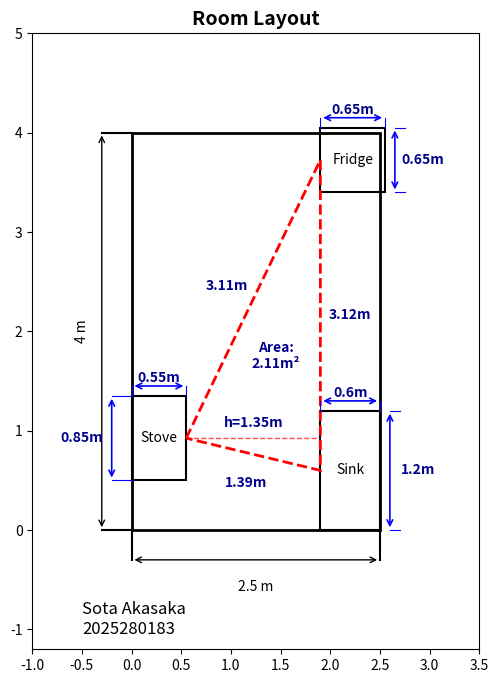

Reproduce this figure in Python.
import matplotlib.pyplot as plt
import matplotlib.patches as patches
from dataclasses import dataclass
from typing import List, Tuple
import math

@dataclass
class Furniture:
    """Represents a piece of furniture in the room"""
    name: str
    x: float
    y: float
    width: float
    height: float
    color: str = 'brown'
    linewidth: float = 1.5
    
    def get_center(self) -> Tuple[float, float]:
        """Get the center coordinates of the furniture"""
        return (self.x + self.width/2, self.y + self.height/2)

def draw_furniture(ax, furniture: Furniture):
    """Draw a single piece of furniture on the plot"""
    # Create rectangle
    rect = patches.Rectangle(
        (furniture.x, furniture.y), 
        furniture.width, 
        furniture.height,
        linewidth=furniture.linewidth, 
        edgecolor=furniture.color, 
        facecolor='none'
    )
    ax.add_patch(rect)
    
    # Add label
    center_x, center_y = furniture.get_center()
    ax.text(center_x, center_y, furniture.name, ha='center', va='center')

def draw_room_layout(ax, room_width: float, room_height: float, furniture_list: List[Furniture]):
    """Draw the complete room layout with all furniture"""
    # Draw room outline
    room = patches.Rectangle((0, 0), room_width, room_height, 
                            linewidth=2, edgecolor='black', facecolor='none')
    ax.add_patch(room)
    
    # Draw all furniture
    for furniture in furniture_list:
        draw_furniture(ax, furniture)

# --- Room configuration ---
room_width = 2.5
room_height = 4

# --- Furniture configuration ---
# Define furniture dimensions
Stove_width = 0.55
Stove_height = 0.85
Fridge_width = 0.65
Fridge_height = 0.65
Sink_width = 0.6
Sink_height = 1.2

# Create furniture objects
Stove = Furniture("Stove", room_width-2.5, 0.5, Stove_width, Stove_height, 'black')
Fridge = Furniture("Fridge", room_width-0.6, room_height-0.6, Fridge_width, Fridge_height, 'black')
Sink = Furniture("Sink", room_width-0.6, 0.0, Sink_width, Sink_height, 'black')

furniture_list = [
    Stove, Fridge, Sink
]

# --- Create the plot ---
fig, ax = plt.subplots(figsize=(10, 8))

# Draw the room layout
draw_room_layout(ax, room_width, room_height, furniture_list)



def add_dimension_lines(ax, room_width: float, room_height: float):
    """Add dimension lines to the room layout"""
    # --- Dimension lines (Horizontal) ---
    ax.annotate("", xy=(0, -0.3), xytext=(room_width, -0.3), 
                arrowprops=dict(arrowstyle='<->'))
    ax.plot([0, 0], [0, -0.3], color="black")
    ax.plot([room_width, room_width], [0, -0.3], color="black")
    ax.text(room_width/2, -0.5, f"{room_width} m", ha="center", va="top")

    # --- Dimension lines (Vertical) ---
    ax.annotate("", xy=(-0.3, 0), xytext=(-0.3, room_height), 
                arrowprops=dict(arrowstyle='<->'))
    ax.plot([-0.3, 0], [0, 0], color="black")
    ax.plot([-0.3, 0], [room_height, room_height], color="black")
    ax.text(-0.5, room_height/2, f"{room_height} m", ha="center", va="center", rotation=90)

def draw_dimension_line(ax, start_point, end_point, dimension_text, offset=0.2, text_offset=0.1):
    """Draw a proper dimension line with extension lines, arrows and dimension text"""
    x1, y1 = start_point
    x2, y2 = end_point
    
    # Calculate perpendicular direction for offset
    dx = x2 - x1
    dy = y2 - y1
    length = math.sqrt(dx**2 + dy**2)
    
    if length > 0:
        # Perpendicular direction (rotated 90 degrees)
        perp_x = -dy / length * offset
        perp_y = dx / length * offset
        
        # Extension lines (from object to dimension line)
        ext1_x = x1 + perp_x
        ext1_y = y1 + perp_y
        ext2_x = x2 + perp_x
        ext2_y = y2 + perp_y
        
        # Draw extension lines
        ax.plot([x1, ext1_x], [y1, ext1_y], 'b-', linewidth=0.8)
        ax.plot([x2, ext2_x], [y2, ext2_y], 'b-', linewidth=0.8)
        
        # Draw dimension line with arrows
        ax.annotate("", xy=(ext2_x, ext2_y), xytext=(ext1_x, ext1_y),
                   arrowprops=dict(arrowstyle='<->', color='blue', lw=1.2))
        
        # Add dimension text
        text_x = (ext1_x + ext2_x) / 2 + perp_x * text_offset
        text_y = (ext1_y + ext2_y) / 2 + perp_y * text_offset
        
        ax.text(text_x, text_y, dimension_text, 
                ha="center", va="center", fontsize=10, color='darkblue', fontweight='bold')

def add_furniture_annotations(ax, furniture_list: List[Furniture]):
    """Add proper technical dimensioning for furniture items"""
    for i, furniture in enumerate(furniture_list):
        # Calculate offsets for hierarchical dimensioning
        # Smaller dimensions closer to object, larger dimensions further away
        base_offset = 0.1
        width_offset = base_offset   # Hierarchical spacing
        height_offset = base_offset
        
        # Width dimension (horizontal) - always on top
        start_point = (furniture.x, furniture.y + furniture.height)
        end_point = (furniture.x + furniture.width, furniture.y + furniture.height)
        draw_dimension_line(ax, start_point, end_point, f"{furniture.width}m", 
                          offset=width_offset, text_offset=0.8)
        
        # Height dimension (vertical) - position based on furniture type
        if furniture.name == "Stove":
            # Stove: height dimension on the left side
            start_point = (furniture.x, furniture.y)
            end_point = (furniture.x, furniture.y + furniture.height)
            draw_dimension_line(ax, start_point, end_point, f"{furniture.height}m", text_offset=1.5)
        else:
            # Fridge and Sink: height dimension on the right side
            start_point = (furniture.x + furniture.width+0.2, furniture.y)
            end_point = (furniture.x + furniture.width+0.2, furniture.y + furniture.height)
            draw_dimension_line(ax, start_point, end_point, f"{furniture.height}m", 
                              offset=height_offset, text_offset=-2.8)

def calculate_triangle_properties(points):
    """Calculate triangle side lengths and area"""
    if len(points) != 3:
        return None, None, None
    
    p1, p2, p3 = points
    
    # Calculate side lengths
    side1 = math.sqrt((p2[0] - p1[0])**2 + (p2[1] - p1[1])**2)
    side2 = math.sqrt((p3[0] - p2[0])**2 + (p3[1] - p2[1])**2)
    side3 = math.sqrt((p1[0] - p3[0])**2 + (p1[1] - p3[1])**2)
    
    # Calculate area using Heron's formula
    s = (side1 + side2 + side3) / 2
    area = math.sqrt(s * (s - side1) * (s - side2) * (s - side3))
    
    return [side1, side2, side3], area

def draw_connecting_triangle(ax, furniture_list: List[Furniture]):
    """Draw a triangle connecting points in front of the furniture items"""
    if len(furniture_list) >= 3:
        # Get points in front of each furniture item
        front_points = []
        for i, furniture in enumerate(furniture_list[:3]):
            center_x, center_y = furniture.get_center()
            # Position point in front of the furniture
            if i == 0:  # Stove - point to the right
                front_x = furniture.x + furniture.width
                front_y = center_y
            elif i == 1:  # Fridge - point to the left  
                front_x = furniture.x
                front_y = center_y
            else:  # Sink - point to the left
                front_x = furniture.x
                front_y = center_y
            front_points.append((front_x, front_y))
        
        # Calculate triangle properties
        side_lengths, area = calculate_triangle_properties(front_points)
        
        # Create triangle connecting the front points
        triangle = patches.Polygon(
            front_points,
            linewidth=2,
            edgecolor='red',
            facecolor='none',
            linestyle='--'
        )
        ax.add_patch(triangle)
        
        # Add triangle measurements
        if side_lengths and area:
            # Display side lengths outside each edge
            for i, (p1, p2) in enumerate([(front_points[0], front_points[1]), 
                                        (front_points[1], front_points[2]), 
                                        (front_points[2], front_points[0])]):
                # Calculate midpoint of each edge
                mid_x = (p1[0] + p2[0]) / 2
                mid_y = (p1[1] + p2[1]) / 2
                
                # Calculate perpendicular direction to move label outside
                dx = p2[0] - p1[0]
                dy = p2[1] - p1[1]
                length = math.sqrt(dx**2 + dy**2)
                
                # Normalize and rotate 90 degrees to get perpendicular direction
                perp_x = -dy / length * 0.3  # 0.3 is the offset distance
                perp_y = dx / length * 0.3
                
                # Position label outside the edge
                label_x = mid_x + perp_x
                label_y = mid_y + perp_y
                
                # Add side length label outside the edge
                ax.text(label_x, label_y, f"{side_lengths[i]:.2f}m",
                       ha="center", va="center", fontsize=10,
                       color='darkblue', fontweight='bold')
            
            # Draw heights (altitudes) of the triangle - only draw one height to avoid clutter
            # Draw height from first vertex to opposite side
            vertex = front_points[0]
            side_p1, side_p2 = front_points[1], front_points[2]
            
            # Calculate foot of perpendicular from vertex to opposite side
            A = side_p2[1] - side_p1[1]
            B = side_p1[0] - side_p2[0]
            C = side_p2[0] * side_p1[1] - side_p1[0] * side_p2[1]
            
            # Distance from point to line
            denom = math.sqrt(A**2 + B**2)
            if denom > 0:
                t = -(A * vertex[0] + B * vertex[1] + C) / (A**2 + B**2)
                foot_x = vertex[0] + A * t
                foot_y = vertex[1] + B * t
                
                # Always draw height line (remove strict boundary check)
                # Draw height line
                ax.plot([vertex[0], foot_x], [vertex[1], foot_y], 
                       'r--', linewidth=1, alpha=0.7)
                
                # Calculate height length
                height_length = math.sqrt((vertex[0] - foot_x)**2 + (vertex[1] - foot_y)**2)
                
                # Add height label
                height_mid_x = (vertex[0] + foot_x) / 2
                height_mid_y = (vertex[1] + foot_y) / 2
                ax.text(height_mid_x, height_mid_y+0.15, f"h={height_length:.2f}m",
                       ha="center", va="center", fontsize=10,
                       color='darkblue', fontweight='bold')
            
            # Display area in the center of the triangle
            center_x = sum(point[0] for point in front_points) / 3
            center_y = sum(point[1] for point in front_points) / 3
            
            ax.text(center_x, center_y, f"Area:\n{area:.2f}m²",
                   ha="center", va="center", fontsize=10,
                   color='darkblue', fontweight='bold')

# Add dimension lines and annotations
add_dimension_lines(ax, room_width, room_height)
add_furniture_annotations(ax, furniture_list)

# Draw connecting triangle
draw_connecting_triangle(ax, furniture_list)

# Add student information
ax.text(-0.5, -0.8, "Sota Akasaka", 
        ha="left", va="center", fontsize=12, fontweight='normal')
ax.text(-0.5, -1.0, "2025280183", 
        ha="left", va="center", fontsize=12, fontweight='normal')

# --- Display settings ---
ax.set_xlim(-1, 3.5)
ax.set_ylim(-1.2, 5)
ax.set_aspect('equal')
ax.set_title("Room Layout", fontsize=14, fontweight='bold')

plt.savefig('room_layout.png', dpi=300, bbox_inches='tight')
print("Room layout saved as 'room_layout.png'")
